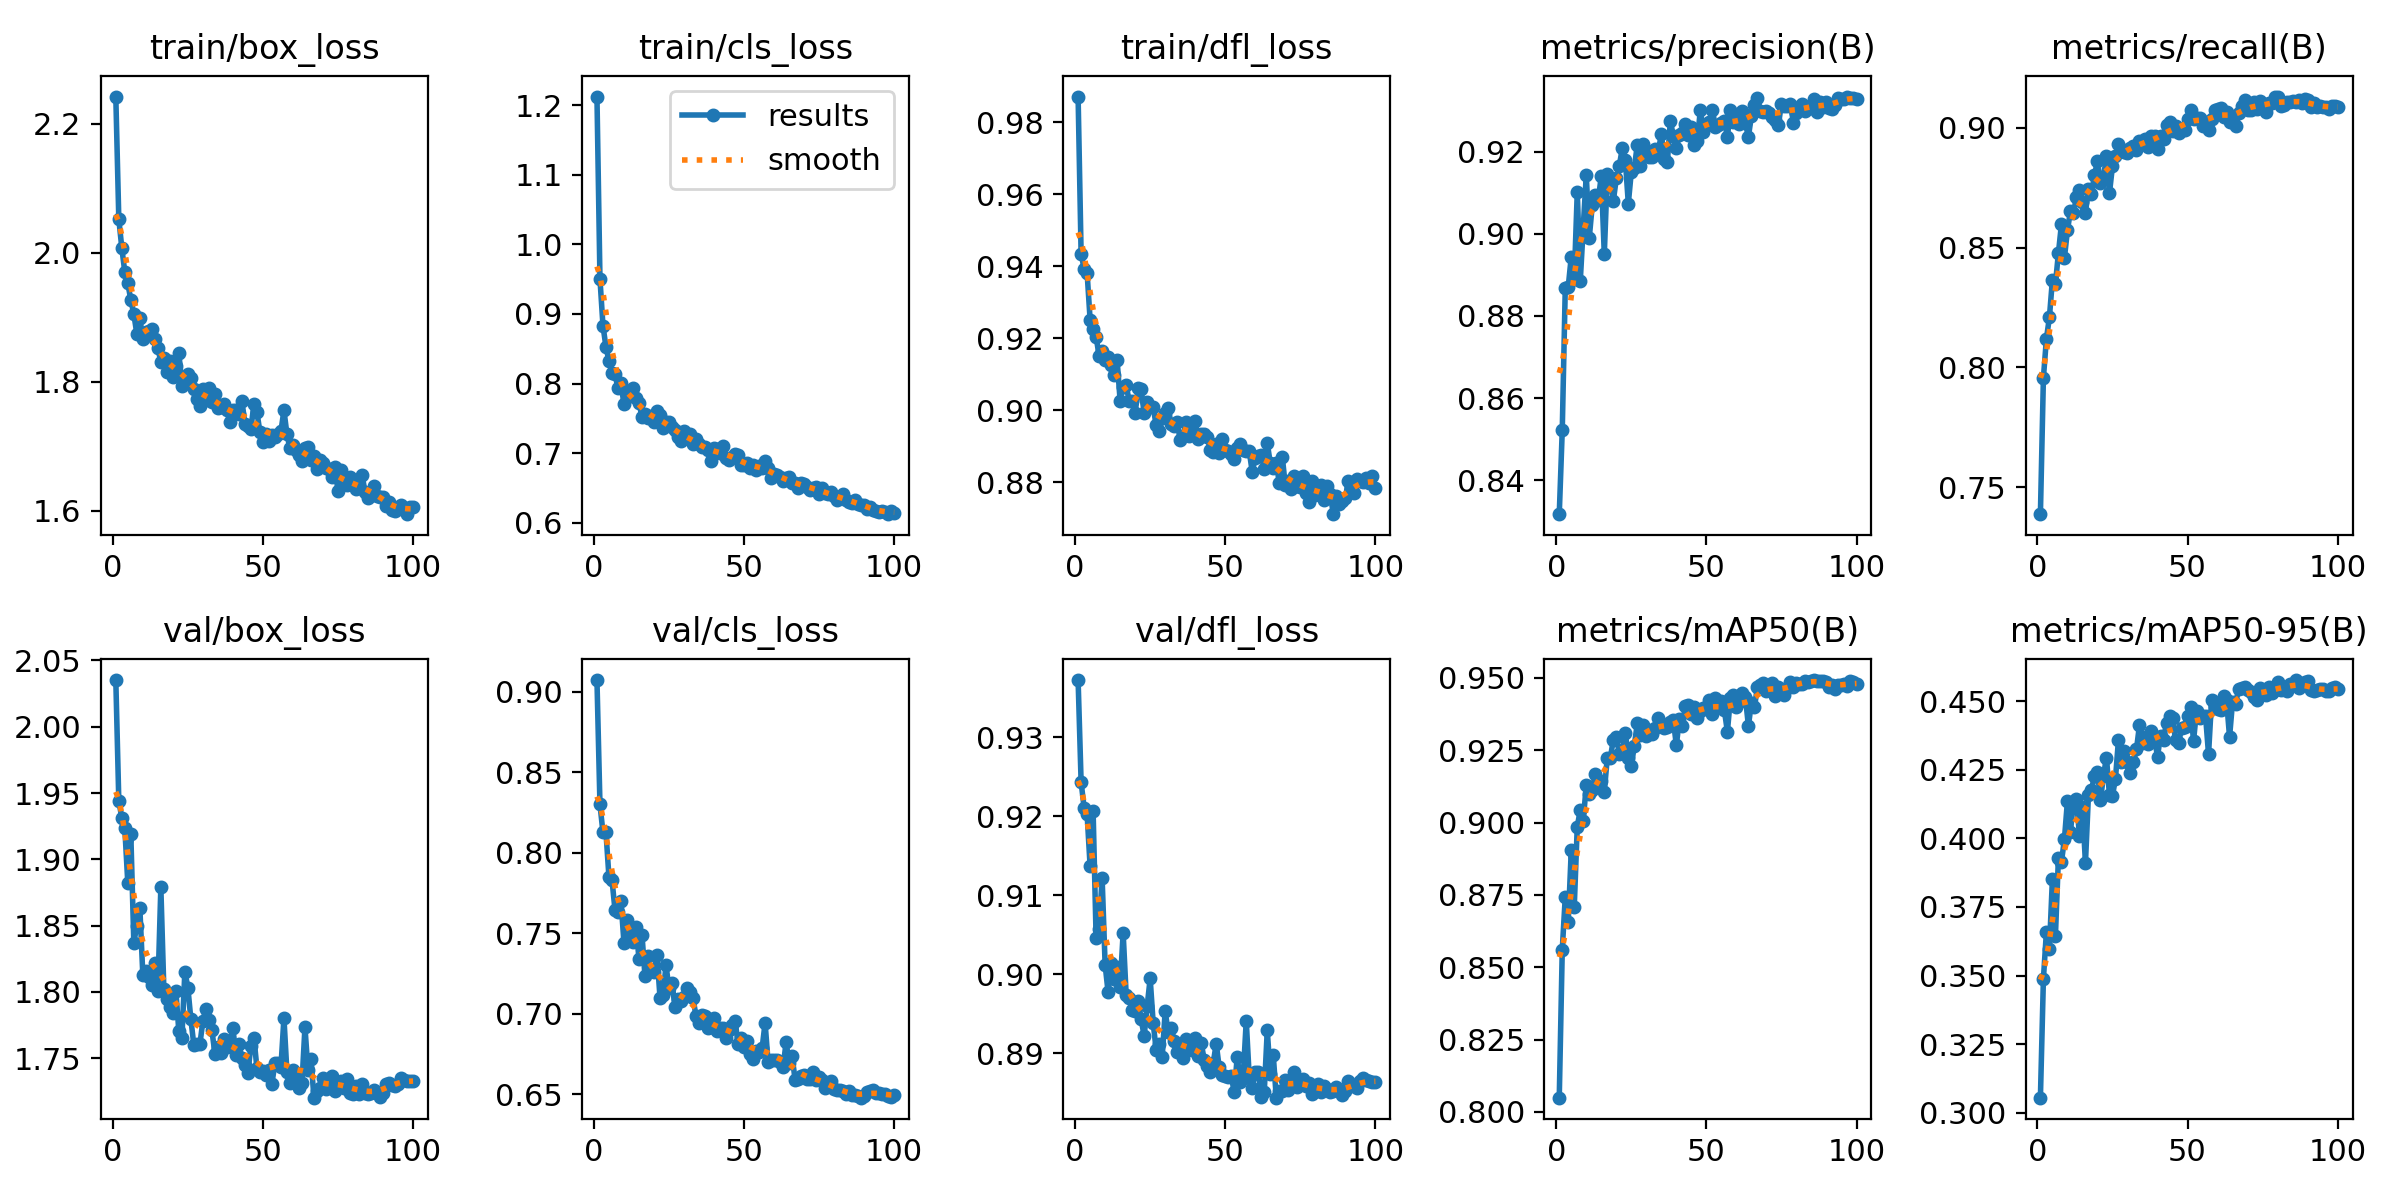

The file beside this chart, header and first rows:
epoch, time, train/box_loss, train/cls_loss, train/dfl_loss, metrics/precision(B), metrics/recall(B), metrics/mAP50(B), metrics/mAP50-95(B), val/box_loss, val/cls_loss, val/dfl_loss, lr/pg0, lr/pg1, lr/pg2
1, 123.8, 2.242, 1.213, 0.9872, 0.8318, 0.7387, 0.8049, 0.3055, 2.035, 0.9072, 0.9372, 0.06712, 0.0003321, 0.0003321
2, 247.7, 2.052, 0.9506, 0.9435, 0.8522, 0.7956, 0.856, 0.3488, 1.944, 0.8299, 0.9243, 0.03412, 0.0006653, 0.0006653
3, 375.7, 2.007, 0.8833, 0.9394, 0.8867, 0.8119, 0.8743, 0.366, 1.931, 0.8125, 0.9211, 0.001119, 0.0009978, 0.0009978
4, 496.3, 1.97, 0.8524, 0.9382, 0.8871, 0.8209, 0.8658, 0.3597, 1.924, 0.8127, 0.9202, 0.0009978, 0.0009978, 0.0009978
5, 612, 1.953, 0.8327, 0.9252, 0.8944, 0.8366, 0.8904, 0.3852, 1.882, 0.7847, 0.9137, 0.0009961, 0.0009961, 0.0009961
6, 741.5, 1.927, 0.8155, 0.9227, 0.889, 0.8348, 0.871, 0.3644, 1.919, 0.7832, 0.9206, 0.0009939, 0.0009939, 0.0009939
7, 882.3, 1.905, 0.8132, 0.9205, 0.9102, 0.8477, 0.8986, 0.3929, 1.837, 0.7646, 0.9046, 0.0009912, 0.0009912, 0.0009912
8, 1010, 1.874, 0.7937, 0.915, 0.8885, 0.8597, 0.9044, 0.3914, 1.85, 0.7634, 0.9058, 0.0009881, 0.0009881, 0.0009881
9, 1130, 1.899, 0.8001, 0.9166, 0.9018, 0.8458, 0.9006, 0.3997, 1.864, 0.7698, 0.9122, 0.0009844, 0.0009844, 0.0009844
10, 1255, 1.866, 0.7701, 0.9141, 0.9143, 0.8572, 0.9131, 0.4136, 1.813, 0.744, 0.9012, 0.0009803, 0.0009803, 0.0009803
11, 1383, 1.877, 0.7846, 0.9148, 0.8991, 0.8653, 0.9098, 0.4022, 1.816, 0.758, 0.8977, 0.0009758, 0.0009758, 0.0009758
12, 1506, 1.878, 0.7827, 0.9127, 0.907, 0.8646, 0.9112, 0.4133, 1.811, 0.7482, 0.9015, 0.0009707, 0.0009707, 0.0009707
13, 1627, 1.881, 0.7934, 0.9099, 0.9095, 0.871, 0.9166, 0.4144, 1.806, 0.7446, 0.8994, 0.0009652, 0.0009652, 0.0009652
14, 1748, 1.866, 0.7799, 0.9139, 0.9083, 0.8742, 0.9142, 0.4009, 1.822, 0.7537, 0.9009, 0.0009593, 0.0009593, 0.0009593
15, 1866, 1.853, 0.7724, 0.9026, 0.9141, 0.869, 0.9143, 0.4113, 1.801, 0.7342, 0.8984, 0.0009529, 0.0009529, 0.0009529
16, 1994, 1.831, 0.7521, 0.9064, 0.895, 0.8646, 0.9107, 0.391, 1.879, 0.749, 0.9052, 0.000946, 0.000946, 0.000946
17, 2117, 1.837, 0.7568, 0.9071, 0.9146, 0.8744, 0.9224, 0.4157, 1.802, 0.7232, 0.8974, 0.0009388, 0.0009388, 0.0009388
18, 2236, 1.814, 0.7508, 0.9025, 0.9132, 0.8726, 0.9222, 0.4175, 1.795, 0.7357, 0.897, 0.0009311, 0.0009311, 0.0009311
19, 2351, 1.833, 0.7533, 0.9026, 0.9079, 0.8802, 0.9286, 0.4228, 1.789, 0.7272, 0.8954, 0.0009229, 0.0009229, 0.0009229
20, 2466, 1.808, 0.7442, 0.8993, 0.9135, 0.8861, 0.9297, 0.4243, 1.784, 0.7257, 0.8953, 0.0009144, 0.0009144, 0.0009144
21, 2582, 1.824, 0.7606, 0.9062, 0.9166, 0.877, 0.9238, 0.4139, 1.801, 0.7366, 0.8966, 0.0009055, 0.0009055, 0.0009055
22, 2697, 1.845, 0.7547, 0.9058, 0.9208, 0.879, 0.9249, 0.4228, 1.77, 0.71, 0.8943, 0.0008961, 0.0008961, 0.0008961
23, 2813, 1.794, 0.7363, 0.8992, 0.9181, 0.8884, 0.9311, 0.4294, 1.765, 0.7118, 0.8922, 0.0008864, 0.0008864, 0.0008864
24, 2929, 1.804, 0.7442, 0.9022, 0.9073, 0.8728, 0.9225, 0.4157, 1.815, 0.7299, 0.896, 0.0008763, 0.0008763, 0.0008763
25, 3050, 1.812, 0.744, 0.9009, 0.9151, 0.8841, 0.9195, 0.4155, 1.803, 0.7158, 0.8995, 0.0008658, 0.0008658, 0.0008658
26, 3167, 1.806, 0.7381, 0.9009, 0.916, 0.8884, 0.9266, 0.4218, 1.779, 0.7192, 0.8939, 0.000855, 0.000855, 0.000855
27, 3287, 1.789, 0.7336, 0.8959, 0.9217, 0.8933, 0.9343, 0.4359, 1.76, 0.7039, 0.8904, 0.0008439, 0.0008439, 0.0008439
28, 3412, 1.773, 0.7234, 0.8943, 0.9165, 0.8911, 0.9303, 0.4279, 1.761, 0.7091, 0.8912, 0.0008323, 0.0008323, 0.0008323
29, 3529, 1.762, 0.7169, 0.8979, 0.9218, 0.8898, 0.9336, 0.4318, 1.76, 0.708, 0.8895, 0.0008205, 0.0008205, 0.0008205
30, 3647, 1.788, 0.7323, 0.8993, 0.9201, 0.8896, 0.93, 0.4278, 1.778, 0.7101, 0.8953, 0.0008084, 0.0008084, 0.0008084
31, 3764, 1.772, 0.7222, 0.9006, 0.9187, 0.8916, 0.9319, 0.4238, 1.787, 0.7157, 0.8927, 0.000796, 0.000796, 0.000796
32, 3882, 1.79, 0.7268, 0.8961, 0.9186, 0.8925, 0.9306, 0.4279, 1.779, 0.7136, 0.8932, 0.0007832, 0.0007832, 0.0007832
33, 4002, 1.769, 0.7136, 0.8957, 0.9205, 0.8909, 0.9329, 0.4324, 1.771, 0.7097, 0.8915, 0.0007702, 0.0007702, 0.0007702
34, 4119, 1.781, 0.7197, 0.8969, 0.9201, 0.8947, 0.9363, 0.4413, 1.753, 0.6983, 0.8902, 0.000757, 0.000757, 0.000757
35, 4236, 1.76, 0.7124, 0.8917, 0.9243, 0.8933, 0.9342, 0.4347, 1.758, 0.6943, 0.8907, 0.0007435, 0.0007435, 0.0007435
36, 4353, 1.761, 0.7093, 0.893, 0.9181, 0.8956, 0.9326, 0.437, 1.754, 0.699, 0.8893, 0.0007297, 0.0007297, 0.0007297
37, 4468, 1.766, 0.7081, 0.8969, 0.9175, 0.8921, 0.933, 0.4345, 1.764, 0.6988, 0.8918, 0.0007158, 0.0007158, 0.0007158
38, 4587, 1.756, 0.7043, 0.8928, 0.9273, 0.8967, 0.9348, 0.4392, 1.758, 0.6912, 0.8908, 0.0007016, 0.0007016, 0.0007016
39, 4708, 1.737, 0.6893, 0.8942, 0.9239, 0.8967, 0.9353, 0.4365, 1.761, 0.6917, 0.8904, 0.0006872, 0.0006872, 0.0006872
40, 4828, 1.755, 0.7074, 0.8971, 0.9208, 0.8912, 0.9267, 0.4297, 1.773, 0.6976, 0.8919, 0.0006727, 0.0006727, 0.0006727
41, 4947, 1.756, 0.7052, 0.8921, 0.9242, 0.8968, 0.9358, 0.4374, 1.752, 0.6894, 0.8897, 0.000658, 0.000658, 0.000658
42, 5065, 1.751, 0.7001, 0.8935, 0.9245, 0.8955, 0.9336, 0.4359, 1.761, 0.6913, 0.8913, 0.0006431, 0.0006431, 0.0006431
43, 5181, 1.77, 0.7104, 0.8933, 0.9267, 0.9012, 0.9404, 0.4421, 1.75, 0.6913, 0.8892, 0.0006281, 0.0006281, 0.0006281
44, 5302, 1.735, 0.6926, 0.8928, 0.9239, 0.9024, 0.9405, 0.4445, 1.745, 0.6847, 0.8884, 0.000613, 0.000613, 0.000613
45, 5437, 1.731, 0.6899, 0.889, 0.926, 0.8986, 0.9377, 0.444, 1.739, 0.6898, 0.8877, 0.0005978, 0.0005978, 0.0005978
46, 5565, 1.727, 0.6948, 0.8885, 0.9217, 0.9008, 0.9399, 0.4358, 1.759, 0.6932, 0.8888, 0.0005824, 0.0005824, 0.0005824
47, 5690, 1.765, 0.6994, 0.8907, 0.9227, 0.8979, 0.9361, 0.4346, 1.765, 0.6956, 0.8912, 0.000567, 0.000567, 0.000567
48, 5816, 1.753, 0.6973, 0.8882, 0.9302, 0.899, 0.9385, 0.4402, 1.742, 0.6813, 0.8882, 0.0005516, 0.0005516, 0.0005516
49, 5941, 1.722, 0.6824, 0.8919, 0.9248, 0.899, 0.9397, 0.4405, 1.74, 0.6847, 0.8873, 0.0005361, 0.0005361, 0.0005361
50, 6067, 1.706, 0.6822, 0.889, 0.9265, 0.9037, 0.9393, 0.4446, 1.74, 0.6792, 0.8871, 0.0005205, 0.0005205, 0.0005205
51, 6188, 1.719, 0.6863, 0.8887, 0.9272, 0.9076, 0.9423, 0.4479, 1.737, 0.6831, 0.887, 0.000505, 0.000505, 0.000505
52, 6308, 1.708, 0.678, 0.8879, 0.9302, 0.9035, 0.9377, 0.4355, 1.741, 0.6751, 0.8871, 0.0004895, 0.0004895, 0.0004895
53, 6429, 1.717, 0.6822, 0.8865, 0.926, 0.9042, 0.9432, 0.4465, 1.731, 0.6718, 0.8851, 0.0004739, 0.0004739, 0.0004739
54, 6551, 1.714, 0.6753, 0.8894, 0.9264, 0.904, 0.9402, 0.444, 1.746, 0.6766, 0.8895, 0.0004584, 0.0004584, 0.0004584
55, 6672, 1.718, 0.6818, 0.8907, 0.927, 0.9009, 0.9422, 0.4447, 1.746, 0.6761, 0.8864, 0.000443, 0.000443, 0.000443
56, 6790, 1.723, 0.6792, 0.8889, 0.9274, 0.9026, 0.9388, 0.4446, 1.743, 0.6784, 0.8872, 0.0004276, 0.0004276, 0.0004276
57, 6911, 1.756, 0.6884, 0.8886, 0.9236, 0.8992, 0.9314, 0.4306, 1.78, 0.6943, 0.8941, 0.0004122, 0.0004122, 0.0004122
58, 7027, 1.718, 0.6792, 0.8886, 0.9301, 0.9035, 0.9431, 0.4503, 1.739, 0.6698, 0.887, 0.000397, 0.000397, 0.000397
59, 7145, 1.697, 0.6642, 0.883, 0.9272, 0.9073, 0.9443, 0.4483, 1.731, 0.6714, 0.8856, 0.0003819, 0.0003819, 0.0003819
60, 7263, 1.702, 0.6701, 0.8868, 0.9277, 0.908, 0.94, 0.4473, 1.741, 0.6712, 0.8876, 0.0003669, 0.0003669, 0.0003669
... 40 more rows
